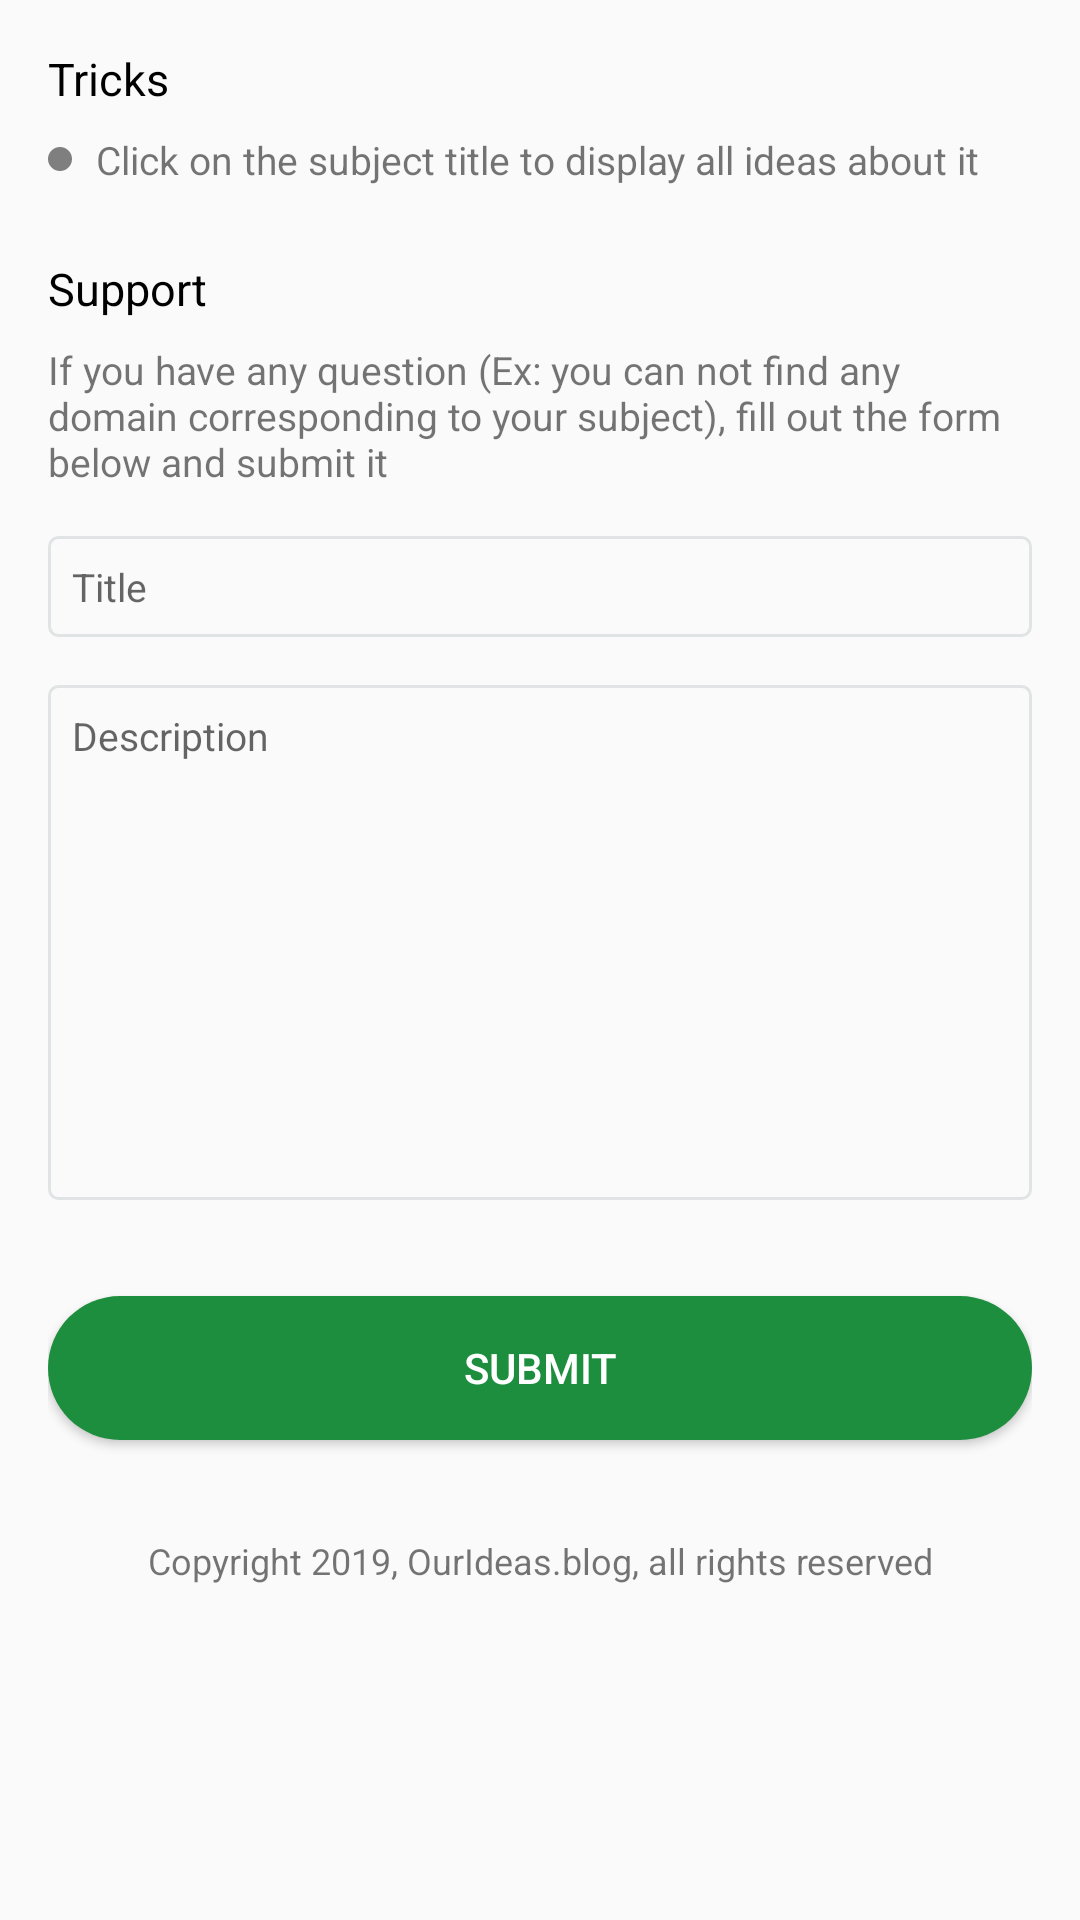

Here is an Android app screen rendered from its layout file. Give the layout XML and the strings, colors and styles it references.
<!-- AndroidManifest.xml: application theme MyMaterialTheme -->
<!-- res/layout/help_fragment.xml -->
<?xml version="1.0" encoding="utf-8"?>
<LinearLayout xmlns:android="http://schemas.android.com/apk/res/android"
    xmlns:tools="http://schemas.android.com/tools"
    android:layout_width="match_parent"
    android:layout_height="match_parent"
    xmlns:app="http://schemas.android.com/apk/res-auto"
    android:orientation="vertical"
    tools:context=".fragments.HelpFragment">


    <android.support.v4.widget.NestedScrollView
        android:layout_width="match_parent"
        android:layout_height="wrap_content"
        app:layout_behavior="@string/appbar_scrolling_view_behavior">

        <LinearLayout
            android:layout_width="match_parent"
            android:layout_height="wrap_content"
            android:orientation="vertical"
            android:padding="16dp">

            <TextView
                android:id="@+id/headerOne"
                android:layout_width="match_parent"
                android:layout_height="wrap_content"
                android:textColor="@color/black"
                android:textSize="15sp"
                android:text="@string/tricks" />

            <LinearLayout
                android:layout_width="match_parent"
                android:layout_height="wrap_content"
                android:layout_marginTop="8dp"
                android:gravity="center_vertical"
                android:orientation="horizontal">

                <View
                    android:layout_width="8dp"
                    android:layout_height="8dp"
                    android:layout_marginEnd="8dp"
                    android:background="@drawable/trick" />

                <TextView
                    android:layout_width="match_parent"
                    android:layout_height="wrap_content"
                    android:textSize="13sp"
                    android:text="@string/trick_ideas" />

            </LinearLayout>

            <TextView
                android:id="@+id/headerTwo"
                android:layout_width="match_parent"
                android:layout_height="wrap_content"
                android:layout_marginTop="24dp"
                android:textColor="@color/black"
                android:textSize="15sp"
                android:text="@string/support" />

            <TextView
                android:layout_width="match_parent"
                android:layout_height="wrap_content"
                android:layout_marginTop="8dp"
                android:textSize="13sp"
                android:text="@string/support_label" />

            <FrameLayout
                android:layout_width="match_parent"
                android:layout_height="wrap_content"
                android:layout_marginTop="16dp"
                android:background="@drawable/edittext_bordered">

                <EditText
                    android:id="@+id/title"
                    android:layout_width="match_parent"
                    android:layout_height="wrap_content"
                    android:background="@drawable/edittext_not_bordered"
                    android:textSize="13sp"
                    android:hint="@string/title" />

            </FrameLayout>


            <FrameLayout
                android:layout_width="match_parent"
                android:layout_height="wrap_content"
                android:layout_marginTop="16dp"
                android:background="@drawable/edittext_bordered">

                <EditText
                    android:id="@+id/description"
                    android:layout_width="match_parent"
                    android:layout_height="wrap_content"
                    android:background="@drawable/edittext_not_bordered"
                    android:gravity="start|top"
                    android:lines="10"
                    android:textSize="13sp"
                    android:hint="Description" />

            </FrameLayout>

            <Button
                android:id="@+id/submit"
                android:layout_width="match_parent"
                android:layout_height="wrap_content"
                android:background="@drawable/primary_button_rounded"
                android:layout_marginTop="32dp"
                android:textColor="@color/white"
                android:text="@string/submit" />

            <LinearLayout
                android:layout_width="match_parent"
                android:layout_height="match_parent"
                android:layout_marginTop="32dp"
                android:gravity="bottom">

                <TextView
                    android:layout_width="match_parent"
                    android:layout_height="wrap_content"
                    android:gravity="center"
                    android:layout_gravity="bottom"
                    android:textSize="12sp"
                    android:text="@string/copyright" />

            </LinearLayout>

        </LinearLayout>

    </android.support.v4.widget.NestedScrollView>

</LinearLayout>
<!-- resources referenced by this layout -->
<resources>
  <color name="black">#000000</color>
  <color name="white">#FFFFFF</color>
  <!-- drawable edittext_bordered (drawable) -->
  <?xml version="1.0" encoding="utf-8"?>
  <shape xmlns:android="http://schemas.android.com/apk/res/android" android:shape="rectangle">
  
      <padding
          android:right="8dp"
          android:top="8dp"
          android:left="8dp"
          android:bottom="8dp" />
  
      <corners
          android:radius="3dp" />
  
      <stroke
          android:width="1dp"
          android:color="#E1E4E4" />
  
  </shape>
  <!-- drawable primary_button_rounded (drawable) -->
  <?xml version="1.0" encoding="utf-8"?>
  <selector xmlns:android="http://schemas.android.com/apk/res/android">
  
      <item
          android:state_enabled="true"
          android:state_pressed="false"
          android:drawable="@drawable/primary_button_enabled_rounded" />
      <item
          android:state_pressed="true"
          android:state_enabled="true"
          android:drawable="@drawable/primary_button_selected_rounded" />
  
  </selector>
  <!-- drawable trick (drawable) -->
  <?xml version="1.0" encoding="utf-8"?>
  <shape xmlns:android="http://schemas.android.com/apk/res/android" android:shape="rectangle">
  
      <size
          android:width="8dp"
          android:height="8dp" />
  
      <solid
          android:color="@color/gray" />
  
      <corners
          android:radius="4dp" />
  
  </shape>
  <string name="copyright">Copyright 2019, OurIdeas.blog, all rights reserved</string>
  <string name="submit">Submit</string>
  <string name="support">Support</string>
  <string name="support_label">If you have any question (Ex: you can not find any domain corresponding to your subject), fill out the form below and submit it</string>
  <string name="title">Title</string>
  <string name="trick_ideas">Click on the subject title to display all ideas about it</string>
  <string name="tricks">Tricks</string>
  <style name="MyMaterialTheme" parent="MyMaterialTheme.Base" />
  <!-- drawable primary_button_enabled_rounded (drawable) -->
  <?xml version="1.0" encoding="utf-8"?>
  <shape android:shape="rectangle" xmlns:android="http://schemas.android.com/apk/res/android">
  
      <solid
          android:color="@color/colorPrimary" />
  
      <corners
          android:radius="24dp" />
  
  </shape>
  <!-- drawable primary_button_selected_rounded (drawable) -->
  <?xml version="1.0" encoding="utf-8"?>
  <shape android:shape="rectangle" xmlns:android="http://schemas.android.com/apk/res/android">
  
      <solid
          android:color="@color/colorPrimaryDark" />
  
      <corners
          android:radius="24dp" />
  
  </shape>
  <color name="gray">#7F7F7F</color>
  <style name="MyMaterialTheme.Base" parent="Theme.AppCompat.Light.NoActionBar">
          <item name="windowNoTitle">true</item>
          <item name="windowActionBar">false</item>
          <item name="colorPrimary">@color/colorPrimary</item>
          <item name="colorPrimaryDark">@color/colorPrimaryDark</item>
          <item name="colorAccent">@color/colorAccent</item>
      </style>
  <color name="colorPrimary">#1C8E3E</color>
  <color name="colorPrimaryDark">#187E37</color>
  <color name="colorAccent">#D81B60</color>
</resources>
